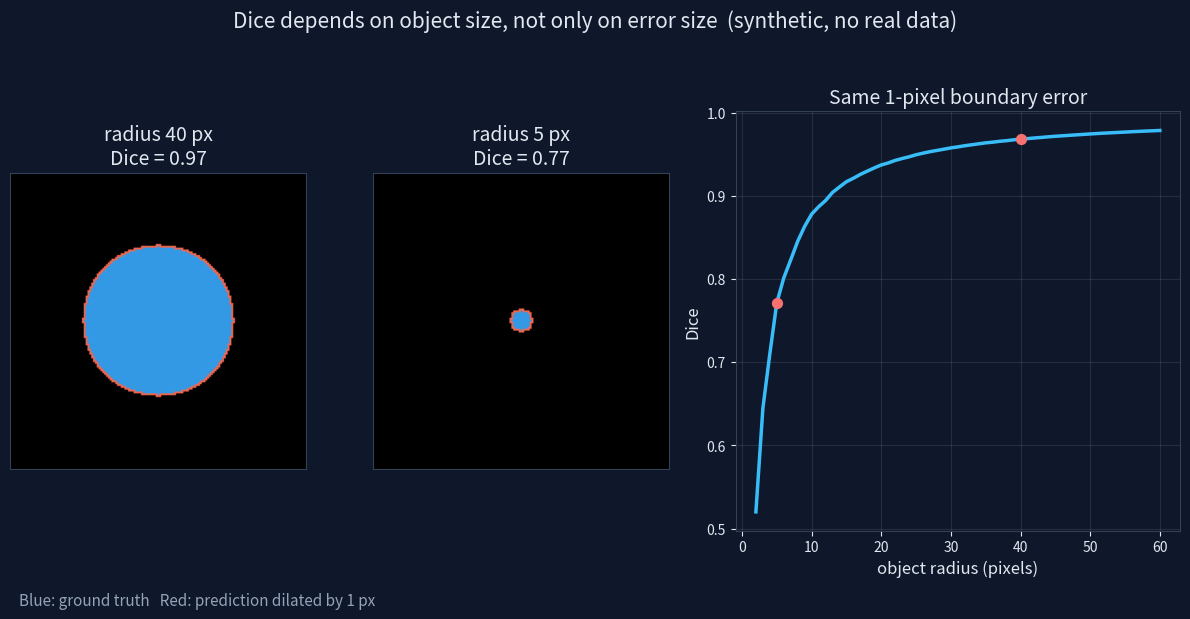

Here is the Python script that generated this plot:
"""Dice score vs. object size for the same 1-pixel boundary error (synthetic data).

A circular "lesion" is the ground truth. The prediction is the same mask dilated by
one pixel. Only the size of the object changes. Run: python dice_vs_object_size.py
"""
import numpy as np
import matplotlib
matplotlib.use("Agg")
import matplotlib.pyplot as plt
from scipy.ndimage import binary_dilation


def disk(n, r):
    y, x = np.ogrid[:n, :n]
    c = n // 2
    return (x - c) ** 2 + (y - c) ** 2 <= r * r


def dice(a, b):
    return 2 * (a & b).sum() / (a.sum() + b.sum())


STRUCT = np.ones((3, 3), bool)


def dice_for_radius(r, n=161):
    truth = disk(n, r)
    pred = binary_dilation(truth, STRUCT)  # prediction exactly 1 px too wide
    return dice(truth, pred)


if __name__ == "__main__":
    res = {r: dice_for_radius(r) for r in [3, 5, 10, 20, 40]}
    for r, d in res.items():
        print(f"radius {r:>2} px -> Dice {d:.2f}")

    bg, fg = "#0f172a", "#e2e8f0"
    fig, ax = plt.subplots(1, 3, figsize=(12, 6.27), dpi=100, facecolor=bg,
                           gridspec_kw={"width_ratios": [1, 1, 1.5]})
    for a, r in zip(ax[:2], [40, 5]):
        g = disk(161, r)
        p = binary_dilation(g, STRUCT)
        img = np.zeros((161, 161, 3))
        img[g] = [.2, .6, .9]
        img[p & ~g] = [.95, .4, .3]
        a.imshow(img)
        a.set_xticks([]); a.set_yticks([])
        a.set_title(f"radius {r} px\nDice = {res[r]:.2f}", color=fg, fontsize=14)
        for s in a.spines.values():
            s.set_color("#334155")
    a = ax[2]
    a.set_facecolor(bg)
    rs = np.arange(2, 61)
    a.plot(rs, [dice_for_radius(r) for r in rs], color="#38bdf8", lw=2.5)
    for r in [5, 40]:
        a.scatter([r], [res[r]], color="#f87171", zorder=3, s=50)
    a.set_xlabel("object radius (pixels)", color=fg, fontsize=12)
    a.set_ylabel("Dice", color=fg, fontsize=12)
    a.set_title("Same 1-pixel boundary error", color=fg, fontsize=14)
    a.tick_params(colors=fg)
    for s in a.spines.values():
        s.set_color("#334155")
    a.grid(alpha=.15)
    fig.suptitle("Dice depends on object size, not only on error size  (synthetic, no real data)",
                 color=fg, fontsize=15, y=.97)
    fig.text(.02, .02, "Blue: ground truth   Red: prediction dilated by 1 px", color="#94a3b8", fontsize=11)
    plt.tight_layout(rect=[0, .04, 1, .93])
    plt.savefig("dice_vs_object_size.png", facecolor=bg)
